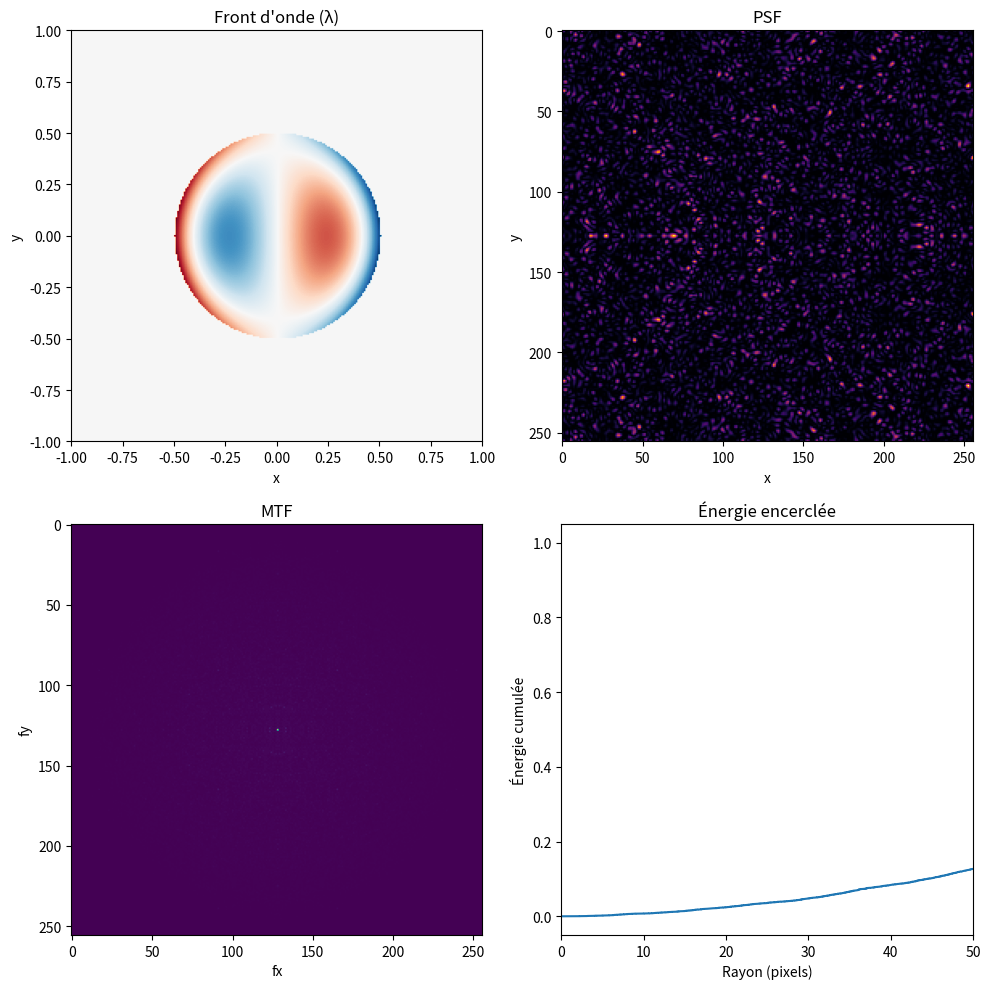

Python code for this plot:
import numpy as np
import matplotlib.pyplot as plt
from scipy.fft import fftshift, fft2
from scipy.ndimage import zoom

# --- Paramètres de base ---
N = 256  # taille de la grille
radius = N // 4  # rayon de la pupille
wavelength = 632e-9  # en mètres
D = 10e-3 # diamètre de l'ouverture (10 mm)

# --- Coordonnées polaires centrées ---
y, x = np.indices((N, N)) - N // 2
r = np.sqrt(x**2 + y**2) / radius
theta = np.arctan2(y, x)

# --- Pupille circulaire ---
pupil = r <= 1

# --- Fonctions de Zernike simples (tilt, coma, astigmatisme, spherical) ---
def zernike(n, m, r, theta):
    if (n, m) == (1, -1): return 2*r*np.sin(theta)  # Tilt Y
    if (n, m) == (1, 1): return 2*r*np.cos(theta)   # Tilt X
    if (n, m) == (2, 0): return np.sqrt(3)*(2*r**2 - 1)  # Defocus
    if (n, m) == (2, -2): return np.sqrt(6)*r**2*np.sin(2*theta)  # Astigmatism
    if (n, m) == (3, 1): return np.sqrt(8)*(3*r**3 - 2*r)*np.cos(theta)  # Coma X
    if (n, m) == (4, 0): return np.sqrt(5)*(6*r**4 - 6*r**2 + 1)  # Spherical
    return np.zeros_like(r)

# --- Génération du front d’onde avec quelques aberrations ---
W = 0.05 * zernike(3, 1, r, theta)

W *= pupil  # masque de la pupille


# --- Fonction de transfert (optique) ---
phase = np.exp(1j * 2 * np.pi * W / wavelength)
field = pupil * phase

# --- PSF (magnitude au carré de la FFT) ---
PSF = np.abs(fftshift(fft2(field)))**2
PSF /= PSF.max()

# --- MTF (magnitude de la FFT de la PSF) ---
MTF = np.abs(fftshift(fft2(PSF)))
MTF /= MTF.max()

# --- Énergie encerclée ---
def energie_encerclée(psf, center=None):
    if center is None:
        center = np.array(psf.shape) // 2
    y, x = np.indices(psf.shape)
    r = np.sqrt((x - center[1])**2 + (y - center[0])**2)
    r_sorted = np.argsort(r.flat)
    psf_sorted = psf.flat[r_sorted]
    r_sorted_vals = r.flat[r_sorted]
    cum_energy = np.cumsum(psf_sorted)
    cum_energy /= cum_energy[-1]
    return r_sorted_vals, cum_energy

rvals, ec = energie_encerclée(PSF)

# --- Affichages ---
fig, axs = plt.subplots(2, 2, figsize=(10, 10))

axs[0, 0].imshow(W * pupil, cmap='RdBu', extent=[-1, 1, -1, 1])
axs[0, 0].set_title("Front d'onde (λ)")
axs[0, 0].set_xlabel("x")
axs[0, 0].set_ylabel("y")

axs[0, 1].imshow(PSF, cmap='inferno')
axs[0, 1].set_title("PSF")
axs[0, 1].set_xlabel("x")
axs[0, 1].set_ylabel("y")

axs[1, 0].imshow(MTF, cmap='viridis')
axs[1, 0].set_title("MTF")
axs[1, 0].set_xlabel("fx")
axs[1, 0].set_ylabel("fy")

axs[1, 1].plot(rvals, ec)
axs[1, 1].set_xlim(0, 50)
axs[1, 1].set_title("Énergie encerclée")
axs[1, 1].set_xlabel("Rayon (pixels)")
axs[1, 1].set_ylabel("Énergie cumulée")

plt.tight_layout()
plt.show()
